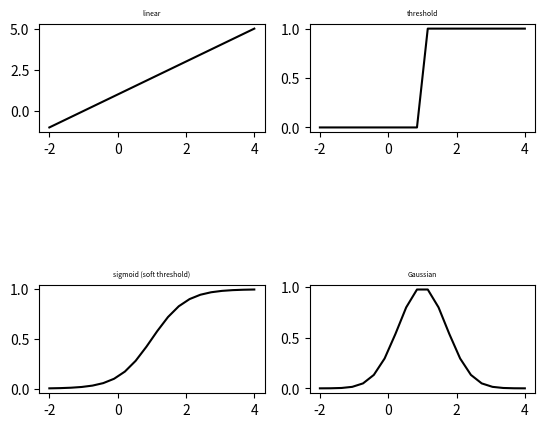
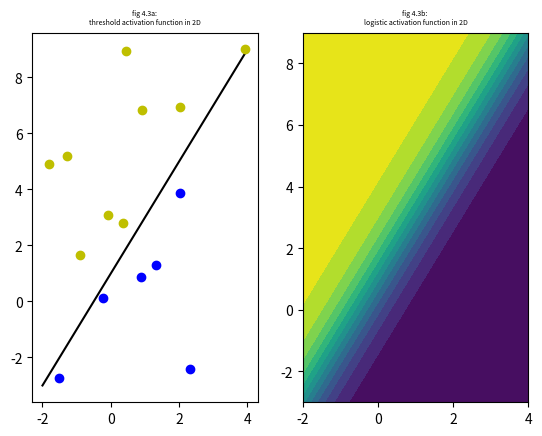

Reproduce these figures in Python, in order.
#!/usr/bin/env python3
# -*- coding: utf-8 -*-
"""
Created on Tue Jul  3 13:49:33 2018

[redacted]
create plots from chapter 4
"""
import numpy as np
import matplotlib.pyplot as plt

def logistic(x,y,slope,intercept):
    return 1/(1+np.exp(slope*x+intercept-y))

low = -2
high = 4
font_size = 5
x = np.linspace(low,high,20)

# fig 4.2
plt.figure(0)
# linear activation function
y = x + 1
plt.subplot(321)
plt.plot(x,y,color="black")
plt.title("linear", {"fontsize": font_size})
# threshold activation function
threshold = 1
y = (x>threshold)
plt.subplot(322)
plt.plot(x,y,color="black")
plt.title("threshold", {"fontsize": font_size})
# sigmoid activation function
# the same threshold is used in a soft way in this case
y = 1/(1+np.exp(-2*(x-threshold)))
plt.subplot(325)
plt.plot(x,y,color="black")
plt.title("sigmoid (soft threshold)", {"fontsize": font_size})
# Gaussian activation function
y = np.exp(-(x-1)**2)
plt.subplot(326)
plt.plot(x,y,color="black")
plt.title("Gaussian", {"fontsize": font_size})

# fig 4.3
plt.figure(1)
# geometric intuition for threshold function
plt.subplot(121)
plt.title("fig 4.3a: \nthreshold activation function in 2D", {"fontsize": font_size})
slope = 2
intercept = 1
y = slope*x + intercept
plt.plot(x,y,color="black")
ndots = 15 # ndots randomly chosen points in space
for i in range(ndots):
    dot = ([np.random.uniform(low,high), 
            np.random.uniform(slope*low+intercept,slope*high+intercept)])
    if slope*dot[0] + intercept > dot[1]:
        color = "b"
    else:
        color = "y"
    plt.plot(dot[0],dot[1],color+"o")
    
# geometric intuition for sigmoid function
plt.subplot(122)
plt.title("fig 4.3b: \nlogistic activation function in 2D", {"fontsize": font_size})
ngrid = 100
xi = np.linspace(low, high, ngrid)
yi = np.linspace(slope*low + intercept, slope*high + intercept, ngrid)
Xi, Yi = np.meshgrid(xi, yi)
zi = logistic(Xi,Yi,slope,intercept)
plt.contourf(xi, yi, zi, 14)